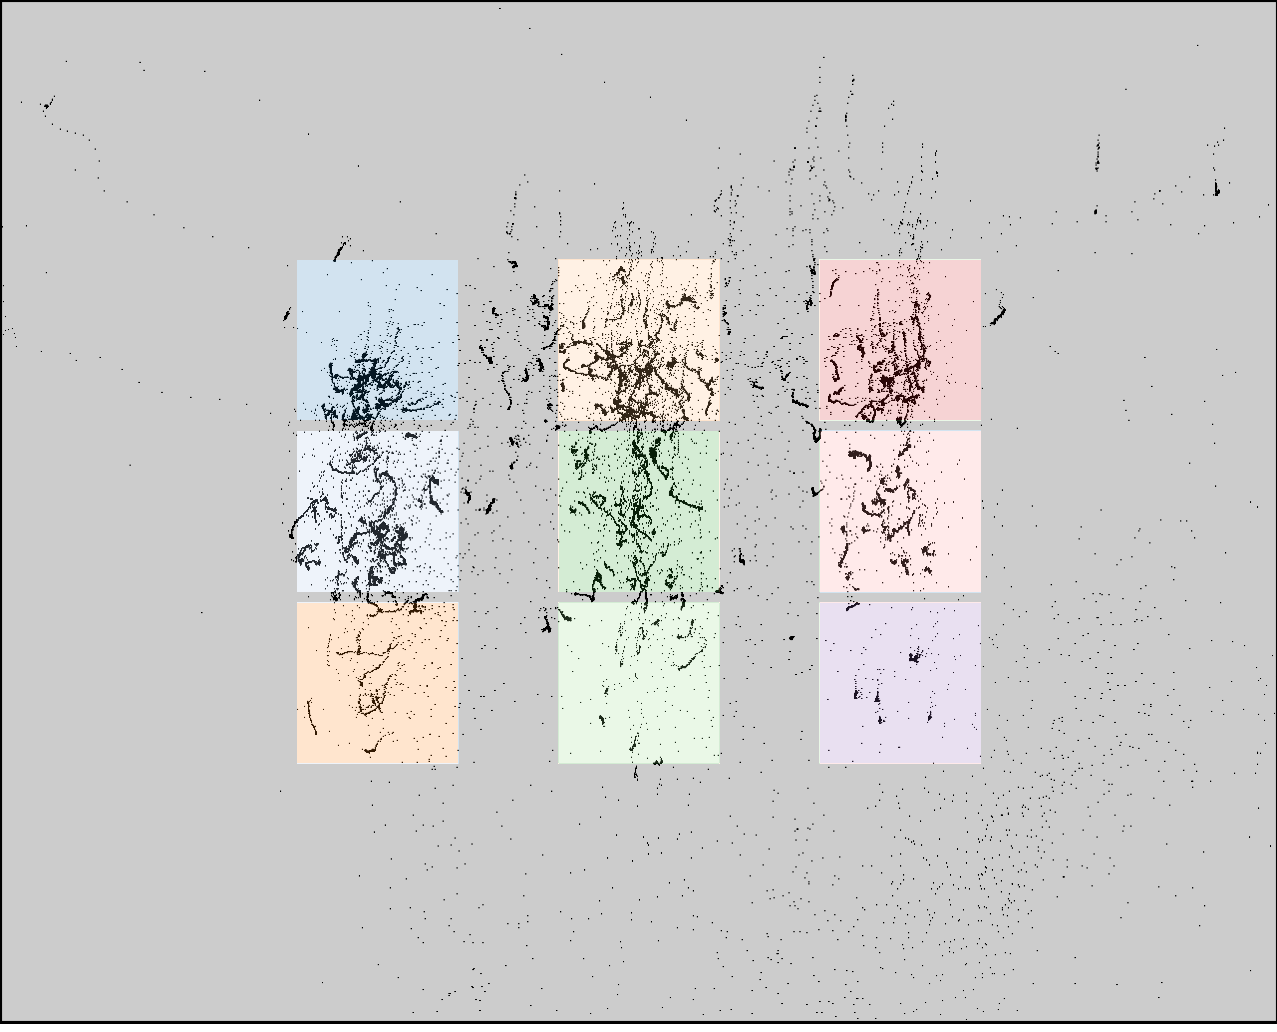

The data file committed next to this chart (first rows):
click0, click1, click2, click3, click4, click5, click6, click7, click8
357, 357, 357, 618, 618, 618, 890, 890, 890
373, 536, 699, 345, 508, 671, 342, 505, 668
